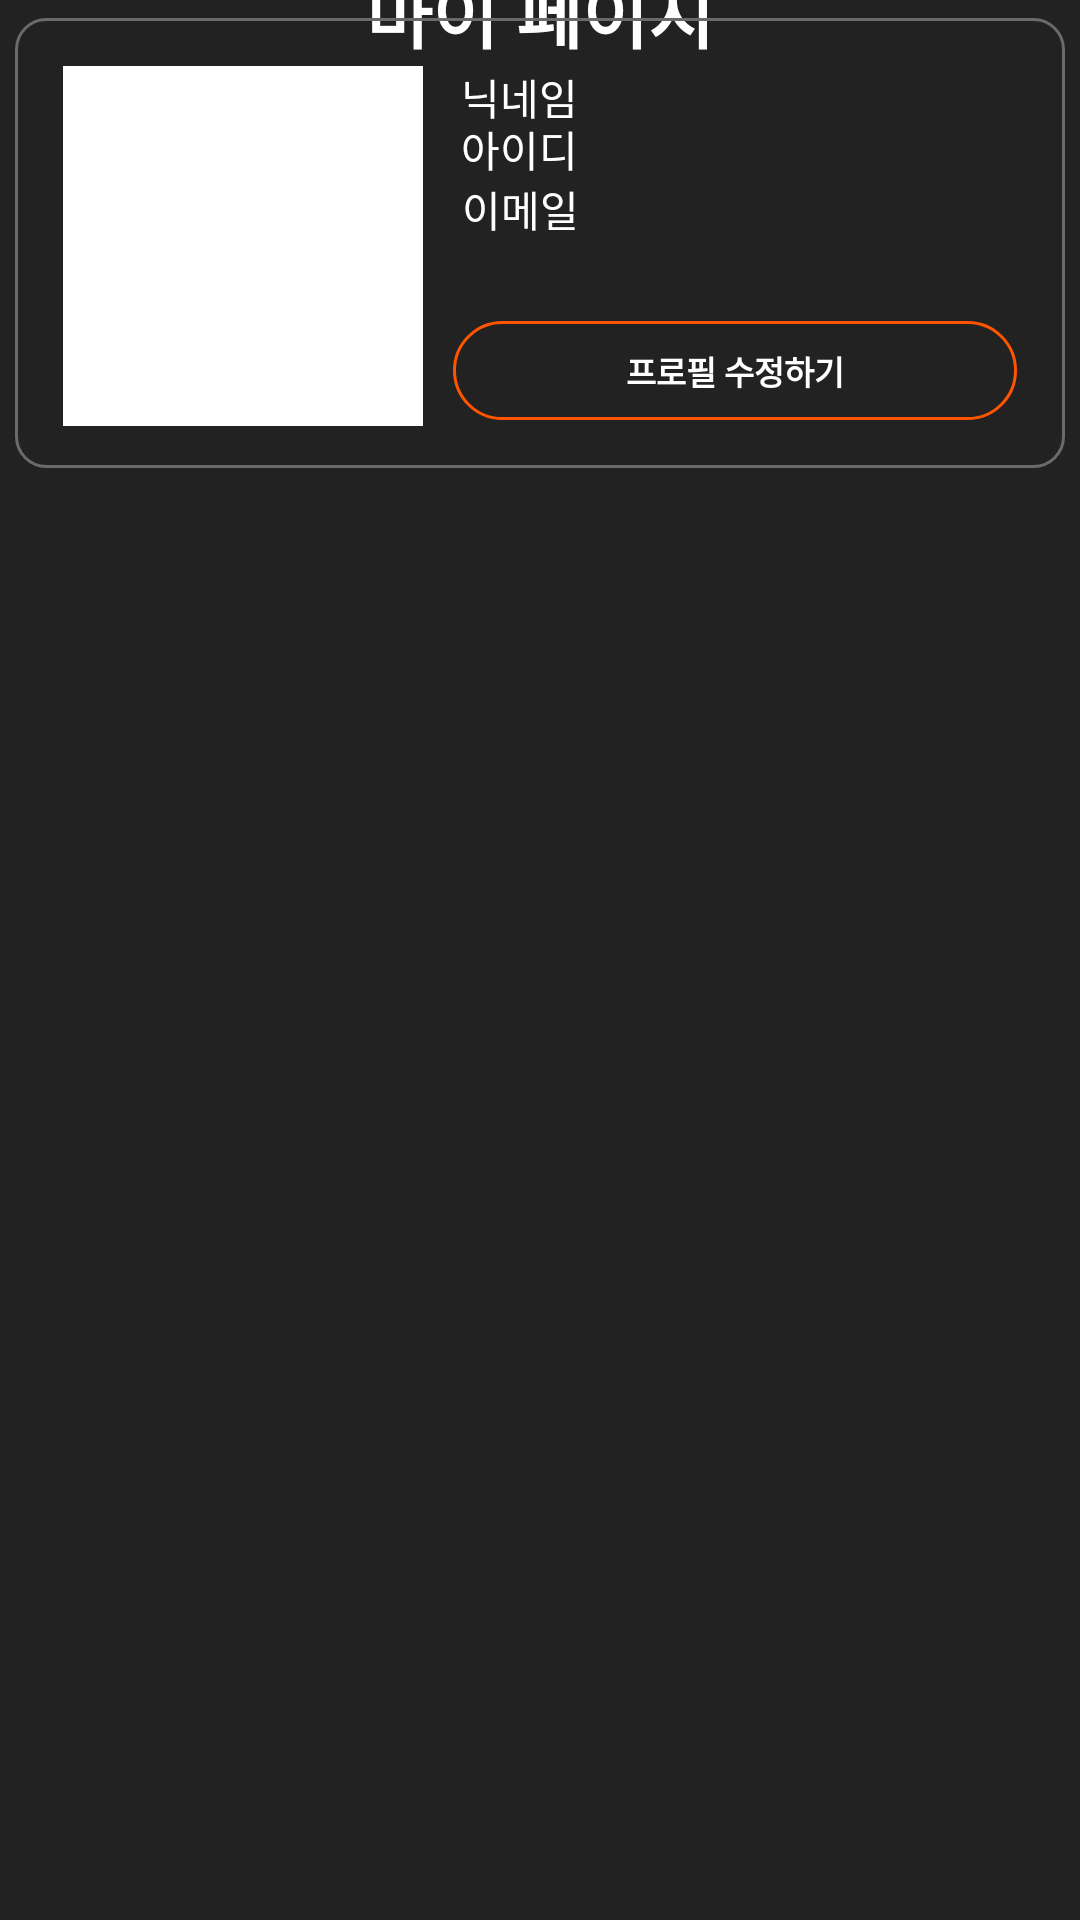

Android layout source for this screen:
<!-- AndroidManifest.xml: application theme Theme.MusicMeet_InteliJ -->
<!-- res/layout/activity_myinfo.xml -->
<?xml version="1.0" encoding="utf-8"?>
<androidx.constraintlayout.widget.ConstraintLayout
        xmlns:android="http://schemas.android.com/apk/res/android"
        xmlns:tools="http://schemas.android.com/tools"
        xmlns:app="http://schemas.android.com/apk/res-auto"
        android:layout_width="match_parent"
        android:layout_height="match_parent"
        android:background="@color/Black"
        tools:context=".MyinfoActivity">

    <TextView
            android:layout_width="120dp"
            android:layout_height="34dp"
            android:id="@+id/my_page"
            android:layout_gravity="center"
            android:textColor="@color/white"
            android:textSize="24dp"
            android:textStyle="bold"
            android:gravity="center"
            android:text="마이 페이지"
            app:layout_constraintStart_toStartOf="parent"
            app:layout_constraintEnd_toEndOf="parent"
            app:layout_constraintTop_toTopOf="parent"
            app:layout_constraintBottom_toTopOf="@+id/frameLayout"/>

    <androidx.constraintlayout.widget.ConstraintLayout
            android:layout_width="350dp"
            android:layout_height="150dp"
            android:foregroundGravity="center"
            android:background="@drawable/mypage_radius"
            app:layout_constraintEnd_toEndOf="parent"
            app:layout_constraintStart_toStartOf="parent"
            android:id="@+id/frameLayout"
            app:layout_constraintBottom_toBottomOf="parent"
            app:layout_constraintHorizontal_bias="0.491"
            android:layout_marginBottom="484dp">

        <TextView
                android:layout_width="wrap_content"
                android:layout_height="wrap_content"
                android:text="닉네임"
                android:id="@+id/info_nickname"
                android:textColor="@color/white"
                app:layout_constraintStart_toEndOf="@+id/My_image"
                app:layout_constraintTop_toTopOf="parent"
                app:layout_constraintEnd_toEndOf="parent"
                app:layout_constraintHorizontal_bias="0.073"
                android:layout_marginTop="16dp"/>

        <TextView
                android:layout_width="wrap_content"
                android:layout_height="wrap_content"
                android:text="아이디"
                android:textColor="@color/white"
                android:id="@+id/info_id"
                app:layout_constraintStart_toEndOf="@+id/My_image"
                app:layout_constraintEnd_toEndOf="parent"
                app:layout_constraintHorizontal_bias="0.073"
                app:layout_constraintBottom_toBottomOf="parent"
                android:layout_marginBottom="96dp"/>

        <TextView
                android:layout_width="wrap_content"
                android:layout_height="wrap_content"
                android:text="이메일"
                android:textColor="@color/white"
                android:id="@+id/info_email"
                app:layout_constraintStart_toEndOf="@+id/My_image"
                app:layout_constraintEnd_toEndOf="parent"
                app:layout_constraintHorizontal_bias="0.074"
                app:layout_constraintBottom_toBottomOf="parent"
                android:layout_marginBottom="76dp"/>

        <ImageView
                android:layout_width="120dp"
                android:layout_height="120dp"
                android:background="@color/white"
                app:layout_constraintBottom_toBottomOf="parent"
                app:layout_constraintStart_toStartOf="parent"
                app:layout_constraintTop_toTopOf="parent"
                android:id="@+id/My_image"
                app:layout_constraintVertical_bias="0.533"
                app:layout_constraintEnd_toEndOf="parent"
                app:layout_constraintHorizontal_bias="0.069"/>

        <androidx.appcompat.widget.AppCompatButton
                android:id="@+id/fix_profile"
                android:layout_width="188dp"
                android:layout_height="33dp"
                android:text="프로필 수정하기"
                android:textStyle="bold"
                android:textColor="@color/white"
                android:background="@drawable/radius"
                android:textSize="11dp"
                android:gravity="center"
                app:layout_constraintBottom_toBottomOf="parent"
                app:layout_constraintEnd_toEndOf="parent"
                app:layout_constraintTop_toTopOf="parent"
                app:layout_constraintVertical_bias="0.863"
                app:layout_constraintStart_toStartOf="parent"
                app:layout_constraintHorizontal_bias="0.901"
                />

    </androidx.constraintlayout.widget.ConstraintLayout>
</androidx.constraintlayout.widget.ConstraintLayout>
<!-- resources referenced by this layout -->
<resources>
  <color name="Black">#222222</color>
  <color name="white">#FFFFFFFF</color>
  <!-- drawable mypage_radius (drawable) -->
  <?xml version="1.0" encoding="utf-8"?>
  <shape xmlns:android="http://schemas.android.com/apk/res/android">
  
      <solid android:color="@color/tranparent"></solid>
      <corners
              android:radius="10dp"
              />
      <stroke
              android:width="1dp"
              android:color="@color/silver_color"></stroke>
  </shape>
  <!-- drawable radius (drawable) -->
  <?xml version="1.0" encoding="utf-8"?>
  <shape xmlns:android="http://schemas.android.com/apk/res/android">
  
      <solid android:color="@color/tranparent"></solid>
      <corners
              android:radius="100dp"
              />
      <stroke
              android:width="1dp"
              android:color="@color/button_click_color"></stroke>
  
  </shape>
  <style name="Theme.MusicMeet_InteliJ" parent="Theme.MaterialComponents.DayNight.NoActionBar">
          
          <item name="colorPrimary">@color/purple_500</item>
          <item name="colorPrimaryVariant">@color/purple_700</item>
          <item name="colorOnPrimary">@color/white</item>
          
          <item name="colorSecondary">@color/teal_200</item>
          <item name="colorSecondaryVariant">@color/teal_700</item>
          <item name="colorOnSecondary">@color/black</item>
          
          <item name="android:statusBarColor" tools:targetApi="l">@color/status_bar_Color</item>
          
          
          <item name="android:windowFullscreen">false</item>
          
          <item name="windowNoTitle">true</item>
          
      </style>
  <color name="tranparent">#00000000</color>
  <color name="silver_color">#6a6a6a</color>
  <color name="button_click_color">#ff5500</color>
  <color name="purple_500">#FF6200EE</color>
  <color name="purple_700">#FF3700B3</color>
  <color name="teal_200">#FF03DAC5</color>
  <color name="teal_700">#FF018786</color>
  <color name="black">#FF000000</color>
  <color name="status_bar_Color">#222222</color>
</resources>
